Dataset: Images class (GitHub, albertoranz/Final-Project-DA). Classes: animals, exterior urban, human, interior domestic, natural soundscapes and water.

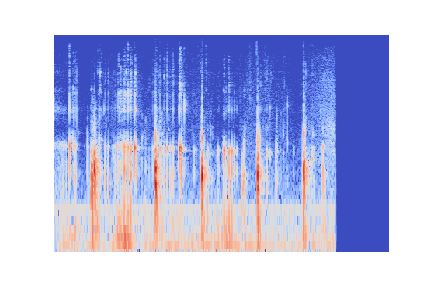
Label: human

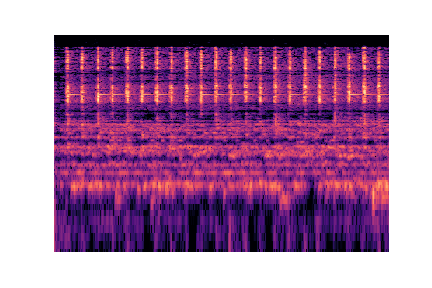
Label: interior domestic

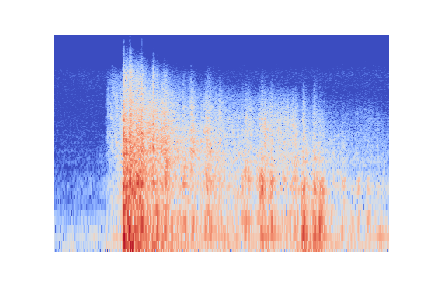
Label: natural soundscapes and water

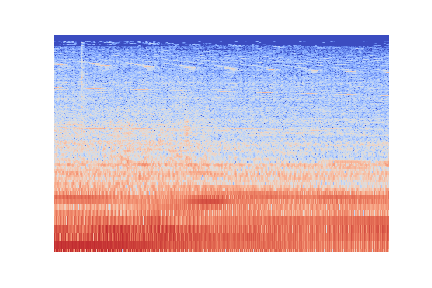
Label: interior domestic

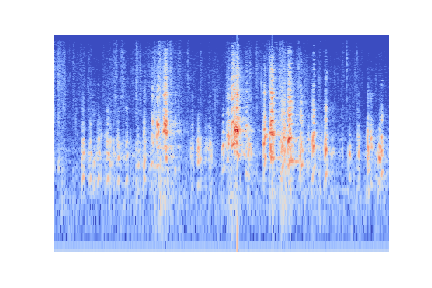
Label: animals

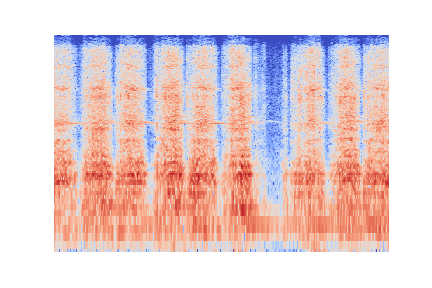
Label: exterior urban
